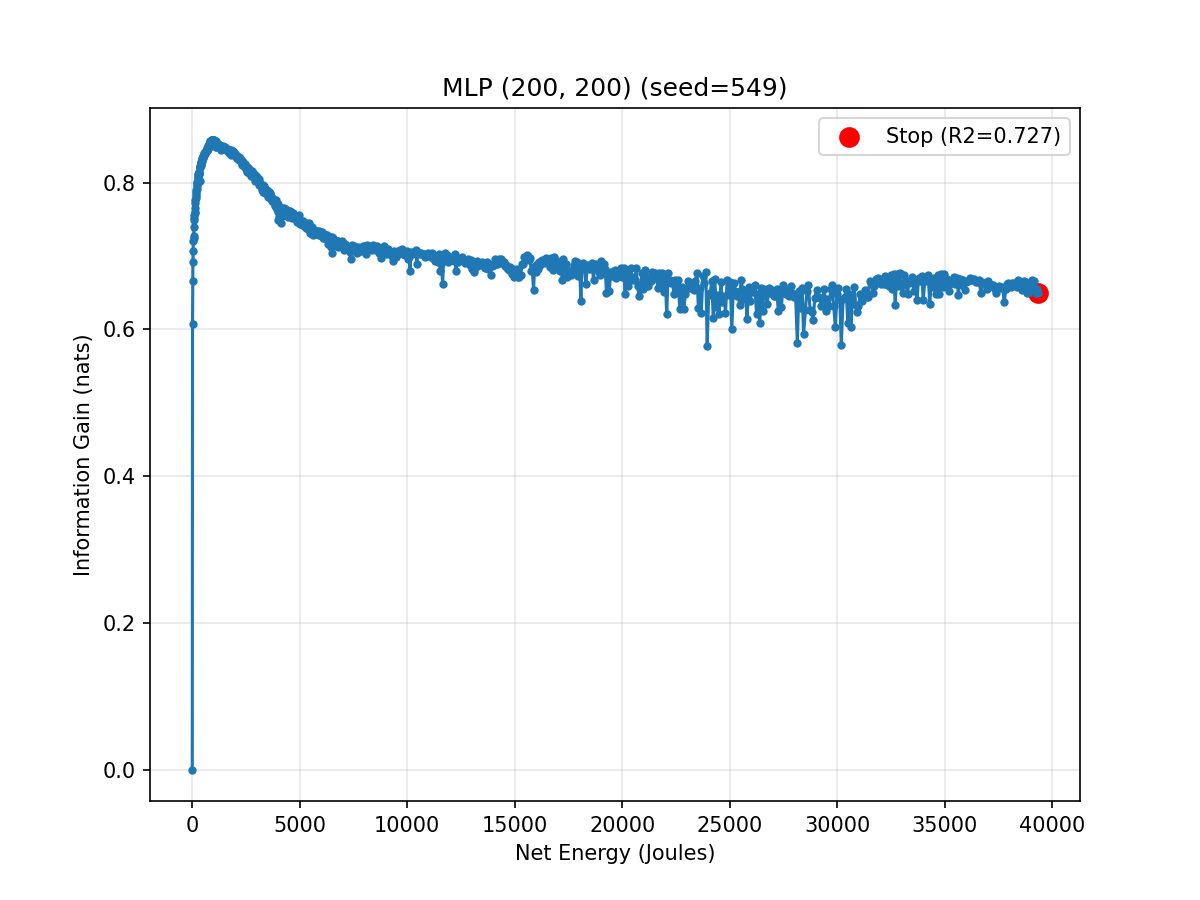

The data file committed next to this chart (first rows):
epoch, cumulative_energy_j, val_r2, info_gain_nats
0, 0.0, 0.0, 0.0
1, 12.16, 0.7029, 0.6069
2, 21.14, 0.7358, 0.6654
3, 30.15, 0.7491, 0.6913
4, 39.27, 0.7564, 0.7061
5, 48.38, 0.7633, 0.7205
6, 57.62, 0.7667, 0.7277
7, 66.73, 0.7652, 0.7245
8, 75.89, 0.7722, 0.7397
9, 85.03, 0.7766, 0.7493
10, 94.16, 0.7779, 0.7523
11, 103.2, 0.7795, 0.7558
12, 112.2, 0.7805, 0.7581
13, 121.4, 0.7813, 0.7601
14, 130.6, 0.7838, 0.7659
15, 139.8, 0.7866, 0.7723
16, 149, 0.7883, 0.7764
17, 158.1, 0.7893, 0.7787
18, 167.3, 0.7904, 0.7813
19, 176.5, 0.7919, 0.7849
20, 185.4, 0.7927, 0.7867
21, 194.4, 0.794, 0.7899
22, 203.5, 0.7947, 0.7917
23, 212.7, 0.796, 0.7948
24, 221.8, 0.7972, 0.7978
25, 231, 0.7979, 0.7996
26, 240, 0.7984, 0.8007
27, 249, 0.7995, 0.8034
28, 258, 0.8003, 0.8056
29, 267.3, 0.8009, 0.807
30, 276.3, 0.8021, 0.8101
31, 285.3, 0.8027, 0.8116
32, 294.5, 0.8026, 0.8112
33, 303.6, 0.8025, 0.8111
34, 312.9, 0.8038, 0.8143
35, 322, 0.8037, 0.814
36, 331.1, 0.8035, 0.8135
37, 340.1, 0.7992, 0.8027
38, 349.3, 0.8064, 0.821
39, 358.4, 0.8064, 0.8209
40, 367.3, 0.8063, 0.8207
41, 377, 0.8069, 0.8223
42, 386.2, 0.8074, 0.8236
43, 395.3, 0.8078, 0.8246
44, 404.5, 0.8086, 0.8266
45, 413.6, 0.8091, 0.8279
46, 422.7, 0.8092, 0.8282
47, 431.7, 0.8095, 0.829
48, 440.8, 0.8101, 0.8307
49, 449.8, 0.8105, 0.8318
50, 459, 0.8107, 0.8321
51, 468.2, 0.8113, 0.8338
52, 477.2, 0.8112, 0.8334
53, 486.3, 0.8116, 0.8346
54, 495.2, 0.8118, 0.8352
55, 504.3, 0.8116, 0.8347
56, 513.4, 0.8124, 0.8367
57, 522.6, 0.8127, 0.8376
58, 531.6, 0.8127, 0.8374
59, 540.8, 0.8132, 0.8389
... 941 more rows
